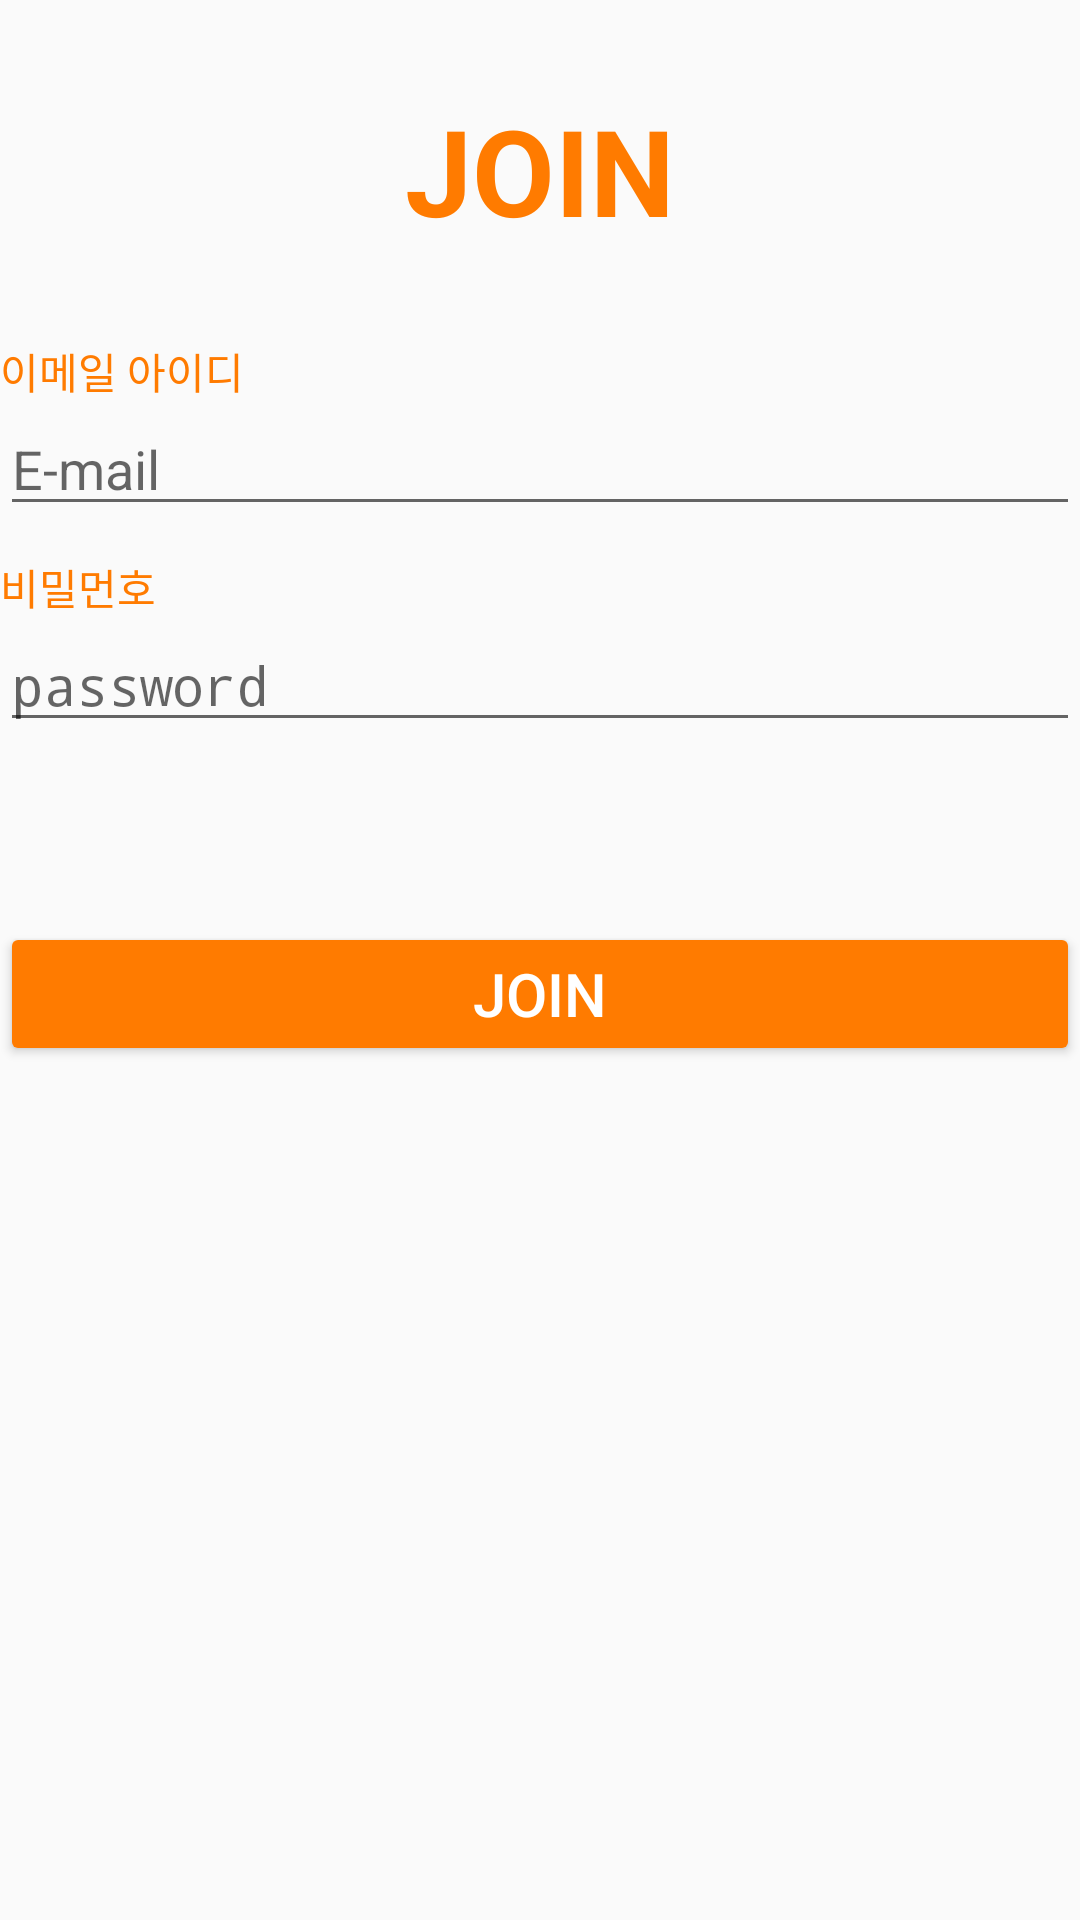

Produce the Android XML layout that renders to this screen, including the resource entries it uses.
<!-- AndroidManifest.xml: application theme AppTheme -->
<!-- res/layout/activity_sign_up.xml -->
<?xml version="1.0" encoding="utf-8"?>
<LinearLayout
    xmlns:android="http://schemas.android.com/apk/res/android"
    android:layout_width="match_parent"
    android:layout_height="match_parent"
    android:orientation="vertical"
    android:layout_margin="15dp">

    <TextView
        android:layout_width="wrap_content"
        android:layout_height="wrap_content"
        android:layout_gravity="center"
        android:textSize="40dp"
        android:layout_margin="30dp"
        android:text="JOIN"
        android:textColor="#ff7b00"
        android:textStyle="bold"/>
    <TextView
        android:layout_width="wrap_content"
        android:layout_height="wrap_content"
        android:layout_gravity="left"
        android:text="이메일 아이디"
        android:textColor="#ff7b00"/>
    <EditText
        android:id="@+id/sign_up_email"
        android:layout_width="match_parent"
        android:layout_height="wrap_content"
        android:hint="E-mail" />
    <TextView
        android:layout_width="wrap_content"
        android:layout_height="wrap_content"
        android:layout_gravity="left"
        android:layout_marginTop="10dp"
        android:text="비밀먼호"
        android:textColor="#ff7b00"/>
    <EditText
        android:layout_width="match_parent"
        android:layout_height="wrap_content"
        android:id="@+id/sign_up_pwd"
        android:hint="password"
        android:inputType="textPassword"/>
    <Button
        android:id="@+id/sign_up_btn"
        android:layout_width="match_parent"
        android:layout_height="wrap_content"
        android:layout_marginTop="60dp"
        android:text="JOIN"
        android:textSize="20dp"
        android:textColor="#ffffff"
        android:backgroundTint="#ff7b00"/>

</LinearLayout>
<!-- resources referenced by this layout -->
<resources>
  <style name="AppTheme" parent="Theme.AppCompat.Light.NoActionBar">
          
          <item name="colorPrimary">@color/colorPrimary</item>
          <item name="colorPrimaryDark">@color/colorPrimaryDark</item>
          <item name="colorAccent">@color/colorAccent2</item>
      </style>
  <color name="colorPrimary">#FFAD00</color>
  <color name="colorPrimaryDark">#ff7b00</color>
  <color name="colorAccent2">#6ba303</color>
</resources>
